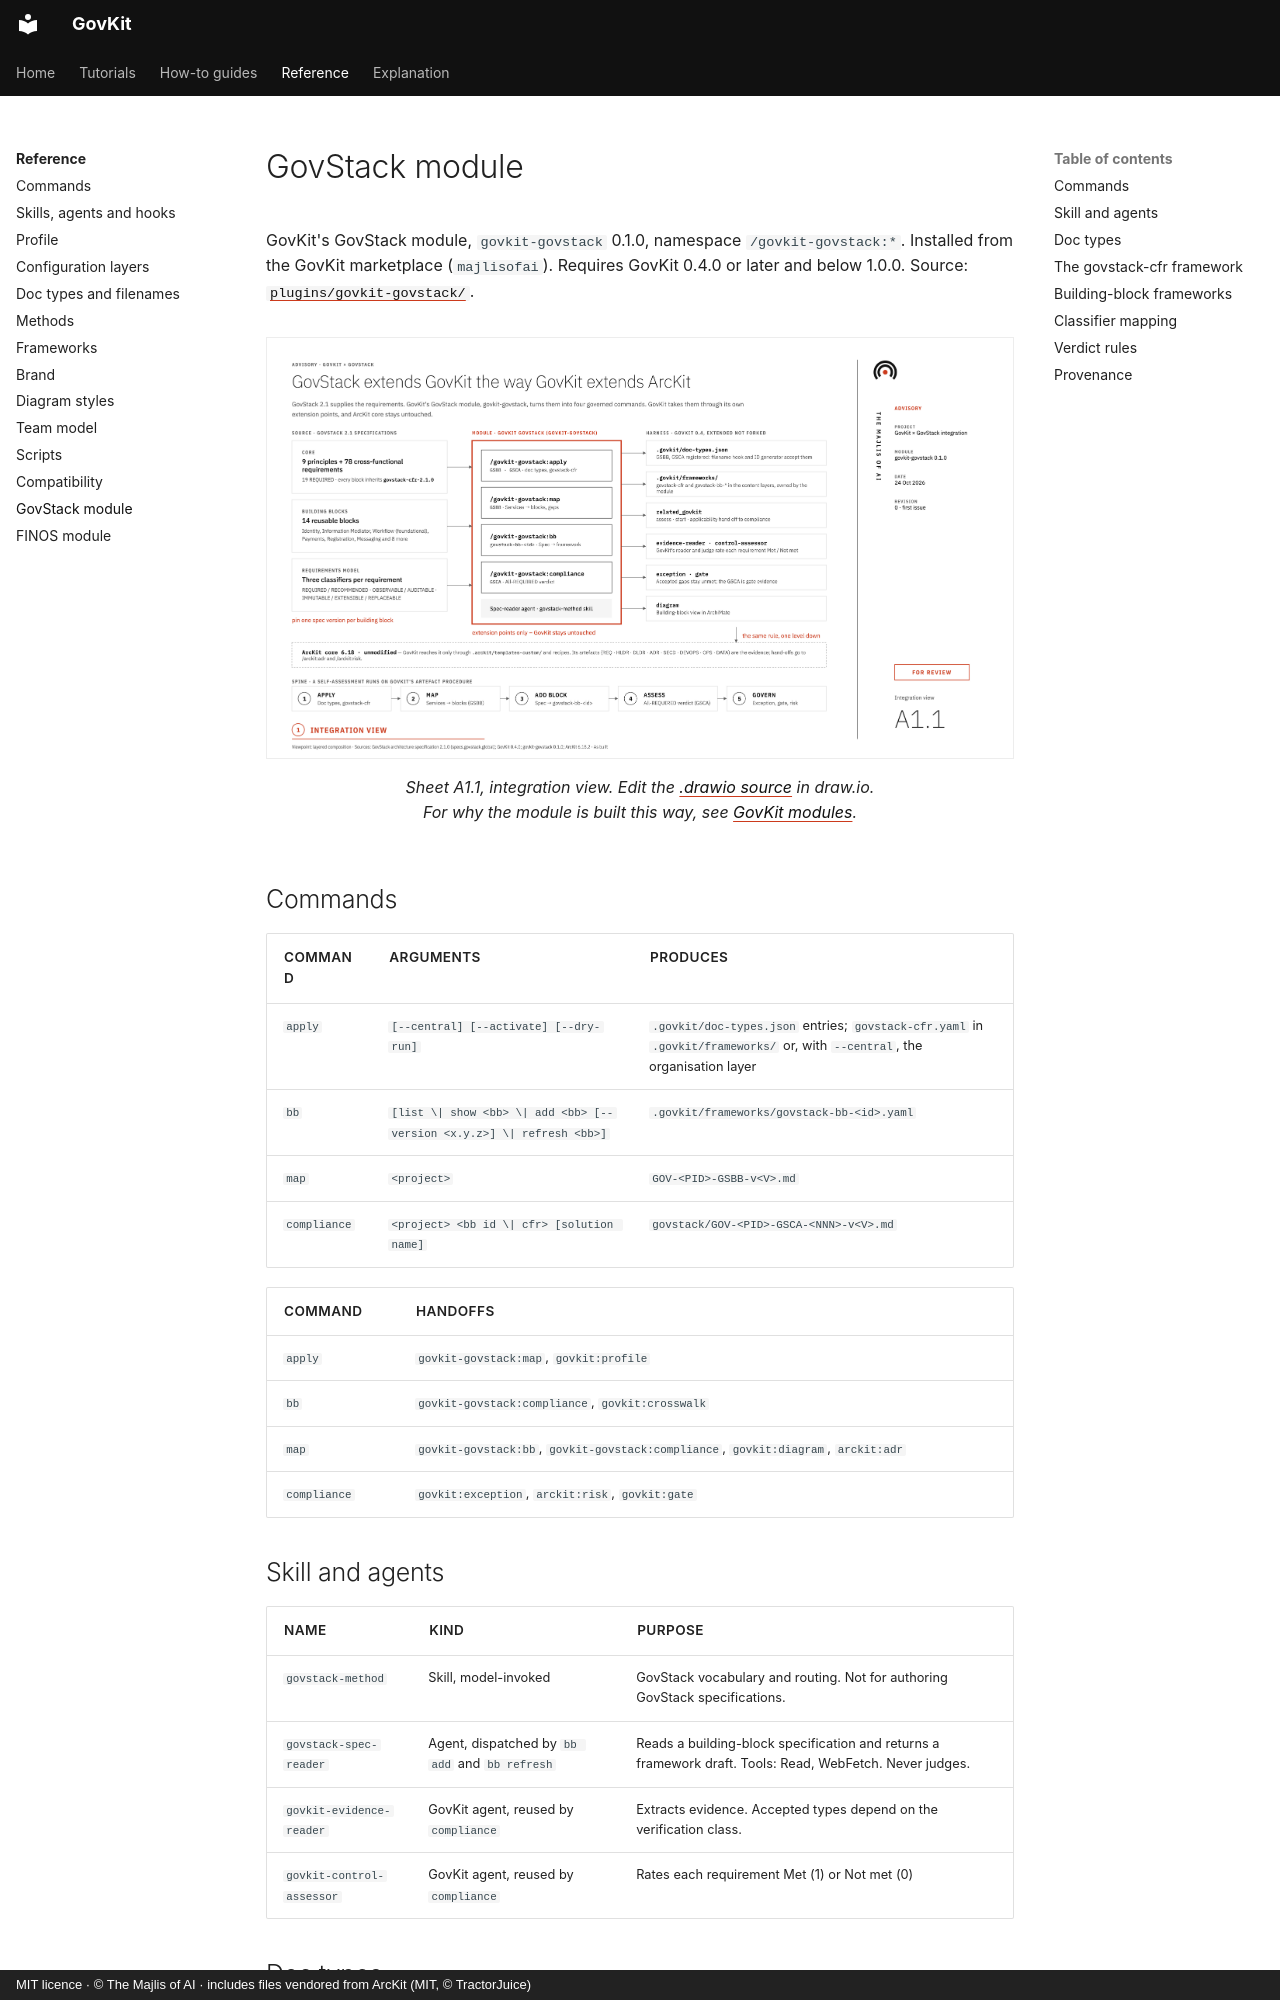

repository: majlisofai/govkit · page: reference/govstack-overlay/index.html · generator: mkdocs · copyright: MIT licence · © The Majlis of AI · includes files vendored from ArcKit (MIT, © TractorJuice)

# GovStack module

GovKit's GovStack module, `govkit-govstack` 0.1.0, namespace `/govkit-govstack:*`. Installed from the GovKit marketplace (`majlisofai`). Requires GovKit 0.4.0 or later and below 1.0.0. Source: [`plugins/govkit-govstack/`](https://github.com/majlisofai/govkit/tree/main/plugins/govkit-govstack).

<figure markdown>
  ![Integration view: GovStack specifications feed GovKit's GovStack module, govkit-govstack, which reaches GovKit only through its extension points; ArcKit core stays unmodified beneath](../assets/diagrams/govkit-govstack-integration.drawio.png){ .diagram loading=lazy }
  <figcaption>Sheet A1.1, integration view. Edit the <a href="../../assets/diagrams/govkit-govstack-integration.drawio">.drawio source</a> in draw.io. For why the module is built this way, see <a href="../../explanation/overlays/">GovKit modules</a>.</figcaption>
</figure>

## Commands

| Command | Arguments | Produces |
|---------|-----------|----------|
| `apply` | `[--central] [--activate] [--dry-run]` | `.govkit/doc-types.json` entries; `govstack-cfr.yaml` in `.govkit/frameworks/` or, with `--central`, the organisation layer |
| `bb` | `[list \| show <bb> \| add <bb> [--version <x.y.z>] \| refresh <bb>]` | `.govkit/frameworks/govstack-bb-<id>.yaml` |
| `map` | `<project>` | `GOV-<PID>-GSBB-v<V>.md` |
| `compliance` | `<project> <bb id \| cfr> [solution name]` | `govstack/GOV-<PID>-GSCA-<NNN>-v<V>.md` |

| Command | Handoffs |
|---------|----------|
| `apply` | `govkit-govstack:map`, `govkit:profile` |
| `bb` | `govkit-govstack:compliance`, `govkit:crosswalk` |
| `map` | `govkit-govstack:bb`, `govkit-govstack:compliance`, `govkit:diagram`, `arckit:adr` |
| `compliance` | `govkit:exception`, `arckit:risk`, `govkit:gate` |

## Skill and agents

| Name | Kind | Purpose |
|------|------|---------|
| `govstack-method` | Skill, model-invoked | GovStack vocabulary and routing. Not for authoring GovStack specifications. |
| `govstack-spec-reader` | Agent, dispatched by `bb add` and `bb refresh` | Reads a building-block specification and returns a framework draft. Tools: Read, WebFetch. Never judges. |
| `govkit-evidence-reader` | GovKit agent, reused by `compliance` | Extracts evidence. Accepted types depend on the verification class. |
| `govkit-control-assessor` | GovKit agent, reused by `compliance` | Rates each requirement Met (1) or Not met (0) |
